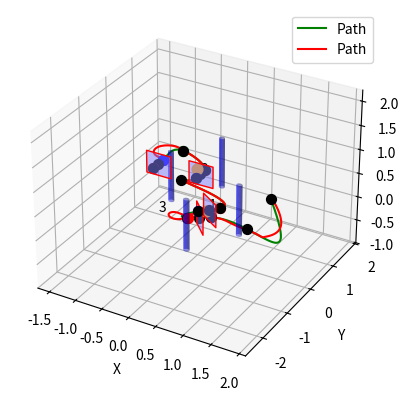

Reproduce this figure in Python.
import numpy as np
import matplotlib.pyplot as plt
from mpl_toolkits.mplot3d.art3d import Poly3DCollection, pathpatch_2d_to_3d
from mpl_toolkits.mplot3d import Axes3D
from scipy.interpolate import splprep, splev
from math import sqrt

OBSTACLE_DIMENSIONS = {'shape': 'cylinder', 'height': 1.05, 'radius': 0.05}

def create_gate(x, y, yaw, gate_type):
    if gate_type == 0:
        height = 1.0
    else:
        height = 0.525
    
    edge_length = 0.45
    z_bottom = height - 0.45/2 
    z_top = height + 0.45/2
    
    # Define the square in the XZ plane
    points = np.array([
        [-edge_length / 2, 0, z_bottom],
        [edge_length / 2, 0, z_bottom],
        [edge_length / 2, 0, z_top],
        [-edge_length / 2, 0, z_top]
    ])

    # Apply yaw rotation
    yaw_matrix = np.array([
        [np.cos(yaw), -np.sin(yaw), 0],
        [np.sin(yaw), np.cos(yaw), 0],
        [0, 0, 1]
    ])
    
    points[:, :2] = np.dot(points[:, :2], yaw_matrix[:2, :2].T)
    
    # Adjust position to account for x, y
    points[:, 0] += x
    points[:, 1] += y
    
    return points


def create_cylinder(x, y, z, height, radius):
    z_values = np.linspace(0, height, 30)
    theta = np.linspace(0, 2 * np.pi, 30)
    theta_grid, z_grid = np.meshgrid(theta, z_values)
    x_grid = radius * np.cos(theta_grid) + x
    y_grid = radius * np.sin(theta_grid) + y
    z_grid += z
    return x_grid, y_grid, z_grid

def create_waypoints(gates, start_point):
    waypoints = [start_point]
    buffer = 0.2
    before_after_points = []
    go_around_points = []
    intersection_points = []
    waypoint_gate_index = [0]
    avoidance_distance = 0.2

    for i, gate in enumerate(gates):
        generate_gate_waypoints(gates, waypoints, buffer, before_after_points, go_around_points, intersection_points, avoidance_distance, i, gate, waypoint_gate_index)

    return np.array(waypoints), before_after_points, go_around_points, intersection_points, waypoint_gate_index

def generate_gate_waypoints(gates, waypoints, buffer, before_after_points, go_around_points, intersection_points, avoidance_distance, i, gate, waypoint_gate_index):
    x, y, z_center, roll, pitch, yaw, gate_type = gate
    if gate_type == 0:
        height = 1.0
    else:
        height = 0.525
    z = height

    tmp_wp_1 = [x - buffer * np.sin(yaw), y + buffer * np.cos(yaw), z]
    tmp_wp_2 = [x + buffer * np.sin(yaw), y - buffer * np.cos(yaw), z]

    prev_wp = waypoints[-1]
    dist_tmp_wp_1 = np.linalg.norm([prev_wp[0] - tmp_wp_1[0], prev_wp[1] - tmp_wp_1[1]])
    dist_tmp_wp_2 = np.linalg.norm([prev_wp[0] - tmp_wp_2[0], prev_wp[1] - tmp_wp_2[1]])

    factor_for_2nd_before_point = 1
    if dist_tmp_wp_2 < dist_tmp_wp_1:
        after_wp = tmp_wp_1
        # double the buffer for the before_wp
        #before_wp = [x + 2 * buffer * np.sin(yaw), y - 2 * buffer * np.cos(yaw), z]
        factor_for_2nd_before_point = 0.8
        before_wp = tmp_wp_2
    else:
        # double the buffer for the before_wp
        #before_wp = [x - 2 * buffer * np.sin(yaw), y + 2 * buffer * np.cos(yaw), z]
        factor_for_2nd_before_point = -0.8
        before_wp = tmp_wp_1
        after_wp = tmp_wp_2

    # check if last before_wp has distance of more then 2 to the last waypoint then put a waypoint in beweteen at half distance
    if len(waypoints) >= 1:
        last_wp = waypoints[-1]
        dist_last_wp_before_wp = np.linalg.norm([last_wp[0] - before_wp[0], last_wp[1] - before_wp[1]])
        if dist_last_wp_before_wp > 1.4:

            waypoints.append([x + factor_for_2nd_before_point * np.sin(yaw), 
                              y - factor_for_2nd_before_point * np.cos(yaw), 
                              (last_wp[2] + before_wp[2]) / 2])
            waypoint_gate_index.append(i)
    
        
    waypoints.append(before_wp)
    waypoints.append([x, y, z])
    waypoints.append(after_wp)
    
    # waypoint_gate_index append i 3 times
    waypoint_gate_index.append(i)
    waypoint_gate_index.append(i)
    waypoint_gate_index.append(i)

    before_after_points.append((before_wp, after_wp))
        
        # Check if the line to the next gate goes through the current gate
    if i < len(gates) - 1:
        check_and_avoid_gate_intersect(gates, waypoints, buffer, go_around_points, intersection_points, avoidance_distance, i, gate, z_center, height, after_wp, waypoint_gate_index)
    else:
        go_around_points.append(([]))

   

def check_and_avoid_gate_intersect(gates, waypoints, buffer, go_around_points, intersection_points, avoidance_distance, i, gate, z_center, height, after_wp, waypoint_gate_index):
    next_gate = gates[i + 1]
    x, y, _, _, _, yaw, gate_type = gate
    next_x, next_y, _, _, _, _, next_gate_type = next_gate
    if next_gate_type == 0:
        next_z_center = 1.0
    else:
        next_z_center = 0.525
    line_start = np.array([after_wp[0], after_wp[1], after_wp[2]])
    line_end = np.array([next_x, next_y, next_z_center])
    plane_point = np.array([x, y, z_center])
    gate_points = create_gate(x, x, yaw, gate_type)
    plane_normal = np.cross(gate_points[1] - gate_points[0], gate_points[2] - gate_points[0])
    plane_normal = plane_normal / np.linalg.norm(plane_normal)

    intersects, intersection_point = line_intersects_plane(line_start, line_end, plane_point, plane_normal)
    if intersects:
        intersection_points.append(intersection_point)
    
    print("Checking for intersection from ", i, "with gate", i + 1, ":", intersects)
    if intersects and point_in_gate(intersection_point, np.array([x, y, z_center]), yaw, height, buffer):
        print(f"Gate {i} intersects with line to gate {i + 1} at {intersection_point} for next gate {next_x, next_y, next_z_center}")
               # Calculate direction to next gate
                # Calculate direction from gate center to intersection point
        intersection_vector = intersection_point - np.array([x, y, z_center])
        intersection_vector /= np.linalg.norm(intersection_vector)

        # Calculate the avoidance point
        avoidance_wp = plane_point + intersection_vector * (0.45/sqrt(2) + avoidance_distance)

        waypoints.append(avoidance_wp)
        waypoint_gate_index.append(i)
        go_around_points.append((avoidance_wp))
    else:
        go_around_points.append(([]))


def point_in_gate(point, gate_center, yaw, height, buffer):
    gate_width = 0.45 + buffer
    gate_height = 0.45 + buffer
    rel_point = point - gate_center

    yaw_matrix = np.array([
        [np.cos(-yaw), -np.sin(-yaw), 0],
        [np.sin(-yaw), np.cos(-yaw), 0],
        [0, 0, 1]
    ])
    
    local_point = np.dot(yaw_matrix, rel_point)

    return (-gate_width / 2 <= local_point[0] <= gate_width / 2 and
            (gate_center[2] - gate_height / 2) <= point[2] <= (gate_center[2] + gate_height / 2))



def line_intersects_plane(p1, p2, plane_point, plane_normal):
    line_vec = p2 - p1
    plane_point_vec = plane_point - p1
    dot_product = np.dot(plane_normal, line_vec)
    
    if np.abs(dot_product) < 1e-6:
        return False, None
    
    t = np.dot(plane_normal, plane_point_vec) / dot_product
    
    if 0 <= t <= 1:
        intersection_point = p1 + t * line_vec
        return True, intersection_point
    
    return False, None



def check_path_collision(path, obstacles, buffer=0.25):
    height = OBSTACLE_DIMENSIONS['height']
    radius = OBSTACLE_DIMENSIONS['radius']
    radius = radius + buffer
    for cylinder in obstacles:
        x_c, y_c, z_c, _, _, _ = cylinder
        for p in path.T:
            x, y, z = p
            if (x - x_c) ** 2 + (y - y_c) ** 2 <= radius ** 2 and 0 <= z <= height:
                #print(f"Collision at {x}, {y}, {z}")
                return True
    return False

def adjust_waypoints(waypoints, obstacles, gates, waypoint_gate_index, buffer=0.27) -> np.ndarray:
    adjusted_waypoints = []
    height = OBSTACLE_DIMENSIONS['height']
    radius = OBSTACLE_DIMENSIONS['radius']
    radius = radius + buffer
    for i, waypoint in enumerate(waypoints):
        x, y, z = waypoint
        collision = False
        for cylinder in obstacles:
            x_c, y_c, z_c, _, _, _ = cylinder
            if (x - x_c) ** 2 + (y - y_c) ** 2 <= radius ** 2 and 0 <= z <= height:
                collision = True
                print(f"Collision at {x}, {y}, {z} for waypoint {waypoint} at gate {waypoint_gate_index[i]} with index {i}")
                # Adjust the waypoint by moving it away from the cylinder so that buffer is incorporated but parallel to the gate
                gate = gates[waypoint_gate_index[i]]
                _, _, _, _, _, yaw, _ = gate
                adjusted_waypoint = find_intersection_with_buffer(waypoint, x_c, y_c, yaw, buffer)
                x, y, z = adjusted_waypoint.round(4)
                print(f"Adjusted to {x}, {y}, {z}")
        adjusted_waypoints.append([x, y, z])
    return np.array(adjusted_waypoints)

def find_intersection_with_buffer(waypoint, x_c, y_c, yaw, buffer):
    # Line parameters
    x1, y1, z = waypoint
    m = np.tan(yaw)
    b = y1 - m * x1
    
    # Circle parameters
    r = buffer
    
    # Solve for intersection points
    A = 1 + m**2
    B = 2 * (m * b - m * y_c - x_c)
    C = x_c**2 + y_c**2 + b**2 - 2 * b * y_c - r**2
    
    discriminant = B**2 - 4 * A * C
    
    if discriminant < 0:
        # No intersection
        return waypoint
    
    # Calculate the two intersection points
    sqrt_discriminant = np.sqrt(discriminant)
    x_inter1 = (-B + sqrt_discriminant) / (2 * A)
    x_inter2 = (-B - sqrt_discriminant) / (2 * A)
    
    y_inter1 = m * x_inter1 + b
    y_inter2 = m * x_inter2 + b
    
    inter_point1 = np.array([x_inter1, y_inter1, z])
    inter_point2 = np.array([x_inter2, y_inter2, z])
    
    # Choose the intersection point that is on the buffer
    distance1 = np.linalg.norm(inter_point1 - waypoint)
    distance2 = np.linalg.norm(inter_point2 - waypoint)

    if distance1 < distance2:
        return inter_point1
    else:
        return inter_point2

def adjust_path(path, obstacles, buffer=0.45) -> np.ndarray:
    extra_buffer = 0.3
    adjusted_path = [[], [], []]
    height = OBSTACLE_DIMENSIONS['height']
    radius = OBSTACLE_DIMENSIONS['radius']
    radius = radius + buffer
    r_squared = radius ** 2
    for x, y, z in zip(*path):
        collision = False
        if z < 0.1:
            z = 0.1
        for cylinder in obstacles:
            x_c, y_c, z_c, _, _, _ = cylinder
            distance_calc = (x - x_c) ** 2 + (y - y_c) ** 2
            if distance_calc <= r_squared and 0 <= z <= height:
                collision = True
                # Adjust the point by moving it away from the cylinder
                angle = np.arctan2(y - y_c, x - x_c)
                distance = np.sqrt(distance_calc)
                # Apply a quadratic adjustment factor
                adjustment_factor = np.clip(((radius - distance) / radius) ** 2, 0, 1)
                x += np.cos(angle) * extra_buffer * adjustment_factor
                y += np.sin(angle) * extra_buffer * adjustment_factor
        adjusted_path[0].append(x)
        adjusted_path[1].append(y)
        adjusted_path[2].append(z)
    
    return np.array(adjusted_path)

def calc_best_path(gates, obstacles, start_point, t, plot=True):
    print("Starting point", start_point)
    waypoints, before_after_points, go_around_points, intersection_points, waypoint_gate_index = create_waypoints(gates, start_point)
    waypoints = adjust_waypoints(waypoints, obstacles, gates, waypoint_gate_index)
    tck, u = splprep(waypoints.T, s=0)
    path1 = splev(t, tck)
    path = path1
    if check_path_collision(np.array(path), obstacles):
        print("Path collides with obstacles, adjusting waypoints...")
        path = adjust_path(path, obstacles)
        # recompute splprep and path with splev
        tck, u = splprep(path, s=0)
        path3 = splev(t, tck)
        path = path3

    if plot:
        plot_gates_and_obstacles(gates, obstacles, path1, path, waypoints, before_after_points, go_around_points, intersection_points)

    x_goal = np.zeros((len(path[0]), 3))
    x_goal[:,0] = path[0]
    x_goal[:,1] = path[1]
    x_goal[:,2] = path[2]
    return np.float32(x_goal), np.float32(waypoints)

def plot_gates_and_obstacles(gates, obstacles, path_before_obstacle_avoidance, path_after_obstacle_avoidance, waypoints, before_after_points, go_around_points, intersection_points):
    fig = plt.figure()
    ax = fig.add_subplot(111, projection='3d')

    all_points = []
    
    for i, gate in enumerate(gates):
        x, y, z_center, roll, pitch, yaw, gate_type = gate
        points = create_gate(x, y, yaw, gate_type)
        all_points.append(points)
        verts = [list(zip(points[:, 0], points[:, 1], points[:, 2]))]
        poly = Poly3DCollection(verts, alpha=0.5, linewidths=1, edgecolors='r')
        poly.set_facecolor([0.5, 0.5, 1])
        ax.add_collection3d(poly)
        ax.text(x, y, z_center, str(i), color='black')

        # Plot before and after waypoints
        before_wp, after_wp = before_after_points[i]
        ax.scatter(*before_wp, color='blue', s=50)
        ax.scatter(*after_wp, color='red', s=50)

        go_around_wp1 = go_around_points[i]
        if len(go_around_wp1) > 0:
            ax.scatter(*go_around_wp1, color='green', s=50)
           # ax.scatter(*go_around_wp2, color='green', s=50)
    

    for intersection_point in intersection_points:
        if intersection_point is not None:
            p = intersection_point.tolist()
            ax.scatter([round(p[0], 2)], [round(p[1], 2)], [round(p[2], 2)], color='orange', s=60)
    
   # ax.scatter(*[-0.12161042,0.56976572,0.525], color='orange', s=60)
    
    for cylinder in obstacles:
        x, y, z, roll, pitch, yaw = cylinder
        height = OBSTACLE_DIMENSIONS['height']
        radius = OBSTACLE_DIMENSIONS['radius']
        x_grid, y_grid, z_grid = create_cylinder(x, y, z, height, radius)
        ax.plot_surface(x_grid, y_grid, z_grid, color='b', alpha=0.5)
        all_points.append(np.column_stack((x_grid.flatten(), y_grid.flatten(), z_grid.flatten())))

    # Convert all_points to a single numpy array for easy limit calculation
    all_points = np.concatenate(all_points, axis=0)
    
    ax.set_xlabel('X')
    ax.set_ylabel('Y')
    ax.set_zlabel('Z')

    # Set limits
    ax.set_xlim([all_points[:, 0].min() - 1, all_points[:, 0].max() + 1])
    ax.set_ylim([all_points[:, 1].min() - 1, all_points[:, 1].max() + 1])
    ax.set_zlim([all_points[:, 2].min() - 1, all_points[:, 2].max() + 1])

    # Plot the path
    ax.plot(path_before_obstacle_avoidance[0], path_before_obstacle_avoidance[1], path_before_obstacle_avoidance[2], 'g', label='Path')
    ax.plot(path_after_obstacle_avoidance[0], path_after_obstacle_avoidance[1], path_after_obstacle_avoidance[2], 'r', label='Path')
    
    # Plot waypoints
    for wp in waypoints:
        ax.scatter(*wp, color='black', s=50)

    plt.legend()
    plt.show()



LEVEL_0_GATES = [
    [0.45, -1.0, 0, 0, 0, 2.35, 1],  # Example gate, z_center adjusted for low obstacle
    [1.0, -1.55, 0, 0, 0, -0.78, 0], 
    [0.0, 0.5, 0, 0, 0, 0, 1], 
    [-0.5, -0.5, 0, 0, 0, 3.14, 0]
]

LEVEL_2_GATES = [
    [0.5643489615604683, -1.1340759352922771, 0.525, 0.0, 0.0, 2.2416243338411697, 1], 
    [0.9356331072064012, -1.551774864669796, 1.0, 0.0, 0.0, -0.6778159130838787, 0], 
    [-0.11679737660112775, 0.36982364329250744, 0.525, 0.0, 0.0, 0.02406755585949466, 1], 
    [-0.5, -0.5, 0, 0, 0, 3.14, 0]
]

OBSTACLES = [
    [1.0, -0.5, 0, 0, 0, 0],
    [0.5, -1.5, 0, 0, 0, 0],
    [-0.5, 0, 0, 0, 0, 0],
    [0, 1.0, 0, 0, 0, 0]
]
duration = 10
CTRL_FREQ = 30
T = np.linspace(0, 1, int(duration * CTRL_FREQ))

START_POINT = [0.9339007658017658, 0.9934538571454128, 0.05]

if __name__ == '__main__':
    calc_best_path(LEVEL_2_GATES, OBSTACLES, START_POINT, T, plot=True)